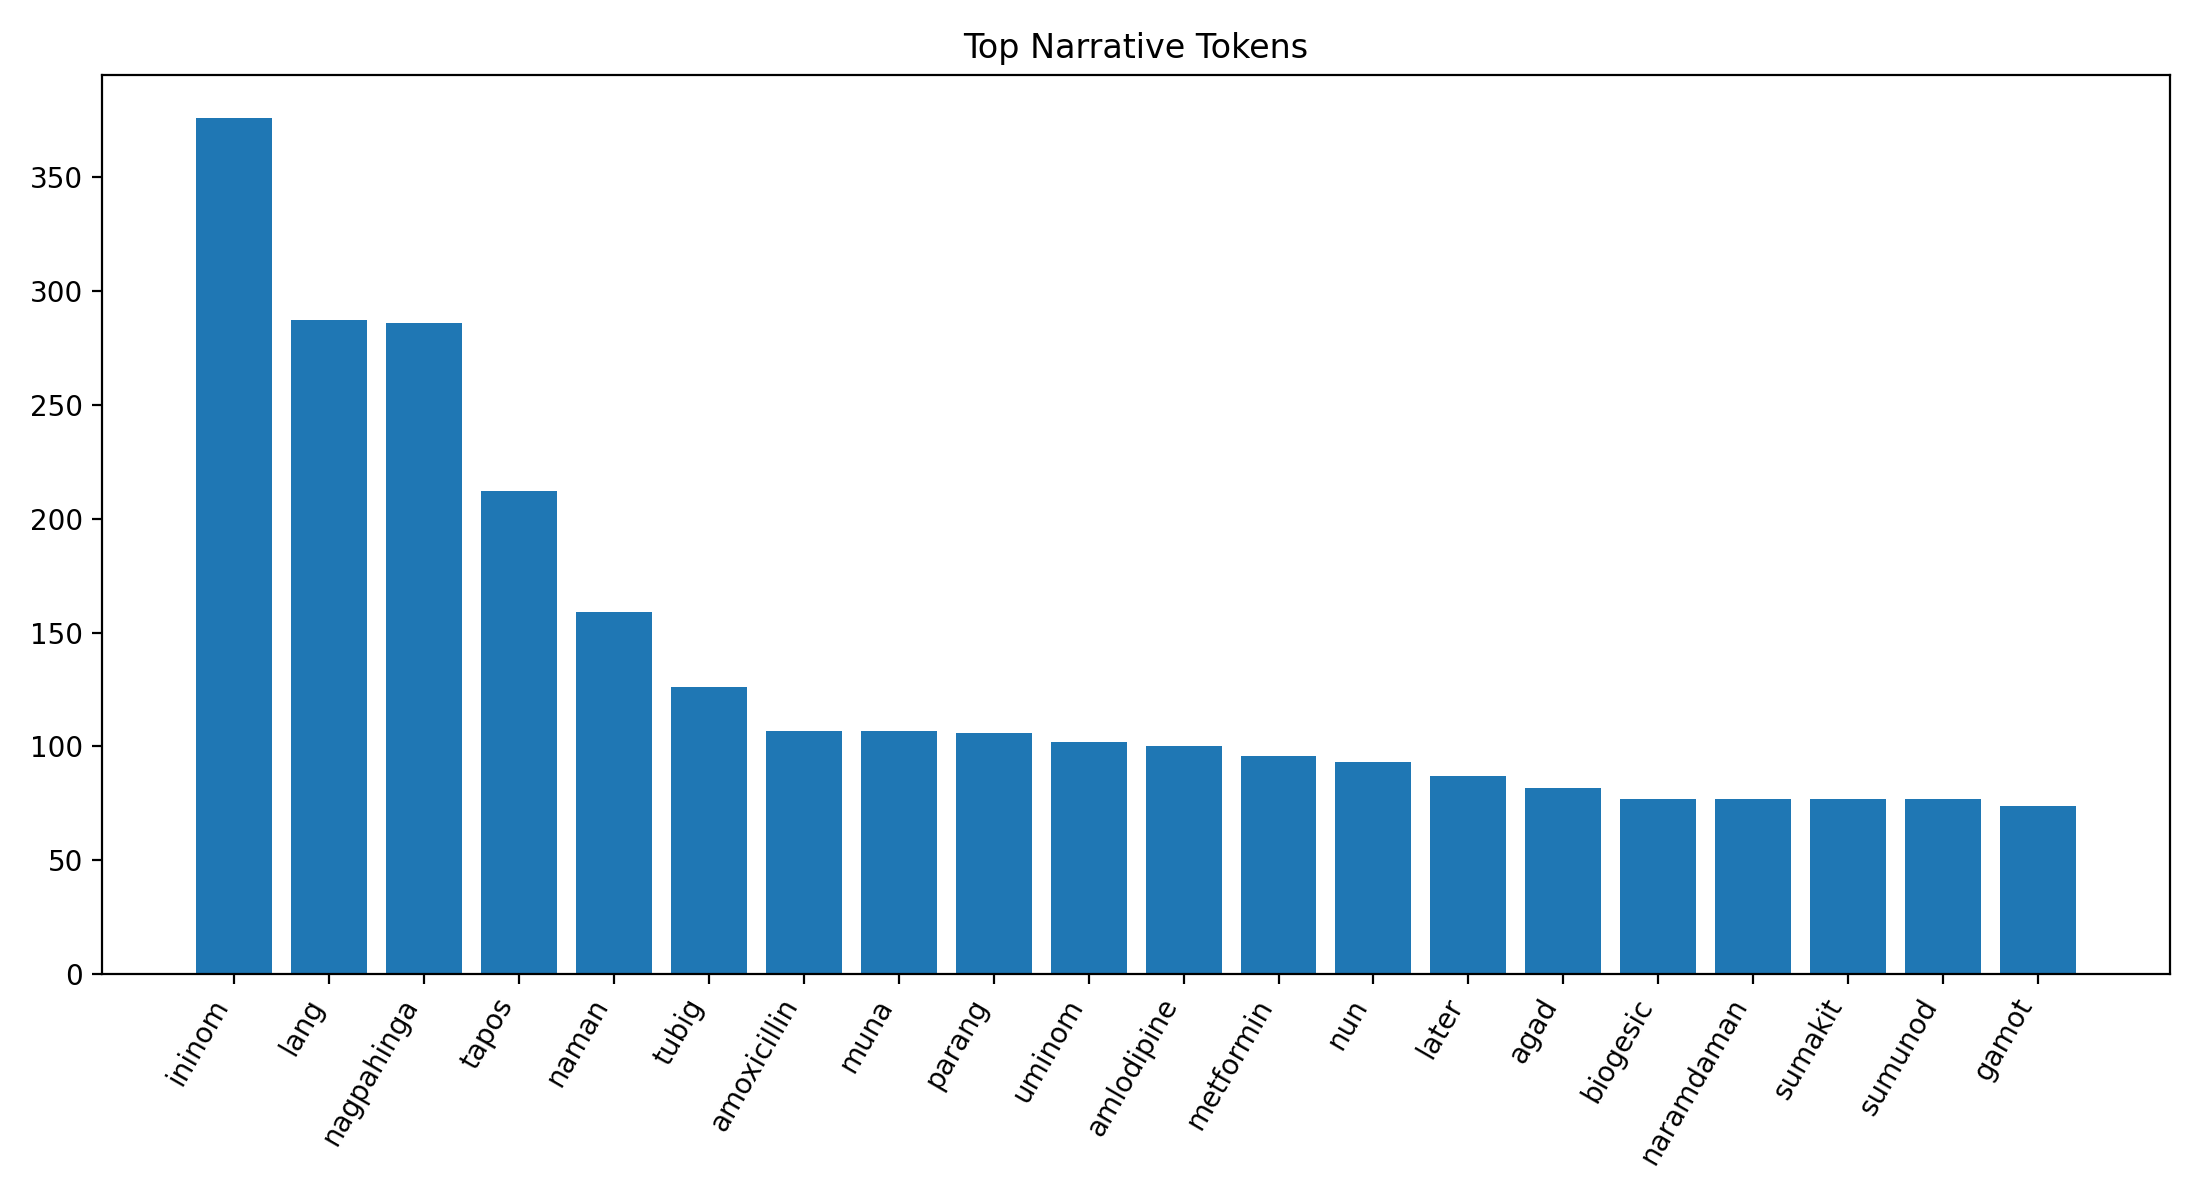

Values plotted in this chart, from the file beside it:
token, count, percentage
ininom, 376, 4.77
lang, 287, 3.641
nagpahinga, 286, 3.629
tapos, 212, 2.69
naman, 159, 2.017
tubig, 126, 1.599
amoxicillin, 107, 1.358
muna, 107, 1.358
parang, 106, 1.345
uminom, 102, 1.294
amlodipine, 100, 1.269
metformin, 96, 1.218
nun, 93, 1.18
later, 87, 1.104
agad, 82, 1.04
biogesic, 77, 0.9769
naramdaman, 77, 0.9769
sumakit, 77, 0.9769
sumunod, 77, 0.9769
gamot, 74, 0.9388
kaninang, 74, 0.9388
umaga, 74, 0.9388
early, 73, 0.9262
matulog, 73, 0.9262
morning, 73, 0.9262
lunch, 71, 0.9008
bandang, 70, 0.8881
hapon, 70, 0.8881
talaga, 70, 0.8881
nahilo, 69, 0.8754
okay, 69, 0.8754
humupa, 68, 0.8627
tinulog, 68, 0.8627
kagabi, 67, 0.85
work, 60, 0.7612
dinner, 59, 0.7485
ending, 59, 0.7485
nagpa-consult, 58, 0.7359
gising, 57, 0.7232
nagtake, 57, 0.7232
pag, 57, 0.7232
pampagaan, 57, 0.7232
tinigil, 57, 0.7232
around, 52, 0.6597
midnight, 51, 0.647
antok, 50, 0.6344
afternoon, 49, 0.6217
huli, 49, 0.6217
nag-take, 49, 0.6217
ulo, 49, 0.6217
yung, 49, 0.6217
acid, 47, 0.5963
sobrang, 43, 0.5455
eventually, 42, 0.5329
masakit, 42, 0.5329
ponstan, 42, 0.5329
konti, 40, 0.5075
medyo, 40, 0.5075
paracetamol, 40, 0.5075
recall, 40, 0.5075
... 40 more rows
